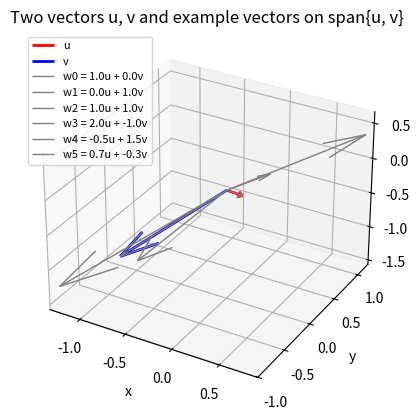

Write Python code to recreate this figure.
import numpy as np
import matplotlib.pyplot as plt

rng = np.random.default_rng(7)

def random_nonparallel_vectors(rng, tol=1e-2):
    while True:
        u = rng.normal(size=3)
        v = rng.normal(size=3)
        if np.linalg.norm(u) < 1e-8 or np.linalg.norm(v) < 1e-8:
            continue
        if np.linalg.norm(np.cross(u, v)) > tol * np.linalg.norm(u) * np.linalg.norm(v):
            return u, v

# 1) Generate two random 3D vectors u, v
u, v = random_nonparallel_vectors(rng)

print("u =", u)
print("v =", v)

# 2) Generate example vectors on the span: w = a*u + b*v
#    (choose a few (a,b) pairs so you can see different combos)
coeffs = np.array([
    [ 1.0,  0.0],   # u
    [ 0.0,  1.0],   # v
    [ 1.0,  1.0],   # u + v
    [ 2.0, -1.0],   # 2u - v
    [-0.5,  1.5],   # -0.5u + 1.5v
    [ 0.7, -0.3],   # 0.7u - 0.3v
])

W = np.array([a * u + b * v for a, b in coeffs])

print("\nExample span vectors (w = a*u + b*v):")
for (a, b), w in zip(coeffs, W):
    print(f"a={a:>5}, b={b:>5}  ->  w={w}")

# 3) Plot just u, v, and a few w's on the span
fig = plt.figure()
ax = fig.add_subplot(111, projection="3d")
ax.set_title("Two vectors u, v and example vectors on span{u, v}")

origin = np.zeros(3)


# Plot u and v as arrows with distinct colors
ax.quiver(0, 0, 0, u[0], u[1], u[2], color="red", label="u", linewidth=2)
ax.quiver(0, 0, 0, v[0], v[1], v[2], color="blue", label="v", linewidth=2)

# Plot the example span vectors as arrows (gray)
for i, w in enumerate(W):
    ax.quiver(0, 0, 0, w[0], w[1], w[2], color="gray", linewidth=1, label=f"w{i} = {coeffs[i,0]}u + {coeffs[i,1]}v")

# Make axes roughly comparable
pts = np.vstack([origin[None, :], u[None, :], v[None, :], W])
mins = pts.min(axis=0)
maxs = pts.max(axis=0)
cent = (mins + maxs) / 2
radius = np.max(maxs - mins) / 2
ax.set_xlim(cent[0] - radius, cent[0] + radius)
ax.set_ylim(cent[1] - radius, cent[1] + radius)
ax.set_zlim(cent[2] - radius, cent[2] + radius)

ax.set_xlabel("x")
ax.set_ylabel("y")
ax.set_zlabel("z")

# Legend can get big; you can comment this out if it's cluttered
ax.legend(loc="upper left", fontsize=8)

plt.show()
